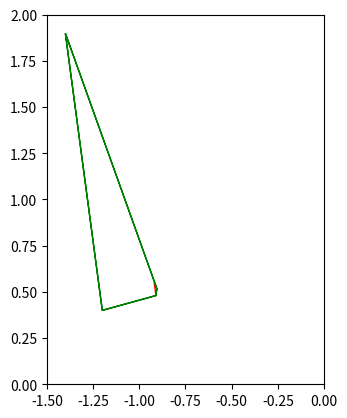

Generate this figure with matplotlib:
import matplotlib.pyplot as plt
from matplotlib.patches import Polygon

# Coordinates for Polygon A
polygon_a_coords = [
    [-0.90478776881879274807, 0.51756843862589896332],
    [-0.91, 0.48],
    [-1.2, 0.4],
    [-1.4, 1.9],
    [-0.90478776881879274807, 0.51756843862589896332]
]

# Coordinates for Polygon B
polygon_b_coords = [
    [-0.91943242964602156508, 0.55292377741135378955],
    [-0.90478776881879174887, 0.51756843862590162786],
    [-0.91, 0.48],
]

# Coordinates for Polygon C
polygon_c_coords = [
    [-0.91, 0.48],
    [-1.2, 0.4],
    [-1.4, 1.9],
    [-0.904788, 0.517568],
    [-0.904788, 0.517568],
    [-0.91, 0.48],
    [-1.2, 0.4],
    [-1.4, 1.9],
    [-0.904788, 0.517568],
    [-0.91, 0.48],
]

# Plotting
fig, ax = plt.subplots()
ax.set_aspect('equal', adjustable='box')  # Ensure equal aspect ratio

# Plot Polygon A
# polygon_a = Polygon(polygon_a_coords, closed=True, edgecolor='b', facecolor='none')
# ax.add_patch(polygon_a)

# Plot Polygon B
polygon_b = Polygon(polygon_b_coords, closed=True, edgecolor='r', facecolor='none')
ax.add_patch(polygon_b)

# Plot Polygon C
polygon_c = Polygon(polygon_c_coords, closed=True, edgecolor='g', facecolor='none')
ax.add_patch(polygon_c)

# Set axis limits
ax.set_xlim(-1.5, 0)
ax.set_ylim(0, 2)

# Show the plot
plt.show()
